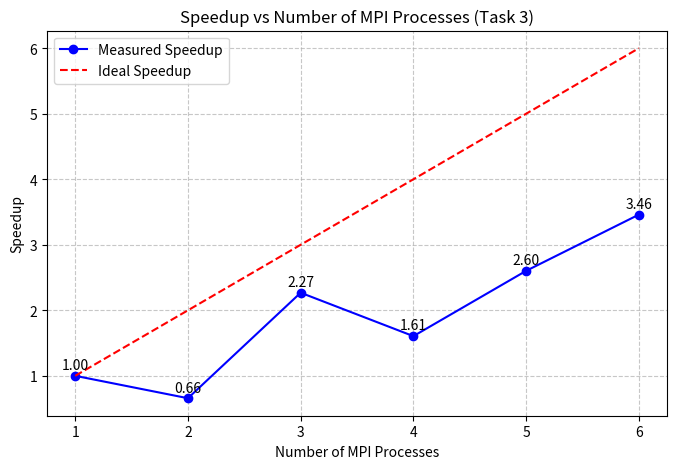

Here is the Python script that generated this plot:
import matplotlib.pyplot as plt

processes = [1, 2, 3, 4, 5, 6]           
times = [0.075409, 0.114599, 0.033245, 0.046969, 0.028980, 0.021793]  
speedup = [times[0] / t for t in times]  
ideal_speedup = processes  
plt.figure(figsize=(8,5))
plt.plot(processes, speedup, marker='o', color='blue', label='Measured Speedup')
plt.plot(processes, ideal_speedup, linestyle='--', color='red', label='Ideal Speedup')
plt.xticks(processes)
plt.xlabel("Number of MPI Processes")
plt.ylabel("Speedup")
plt.title("Speedup vs Number of MPI Processes (Task 3)")
plt.grid(True, linestyle='--', alpha=0.7)
plt.legend()


for x, y in zip(processes, speedup):
    plt.text(x, y + 0.1, f"{y:.2f}", ha='center')


graph_file = "task3_speedup_graph.png"
plt.savefig(graph_file, dpi=300)
plt.show()

print(f"Graph saved as {graph_file}")
